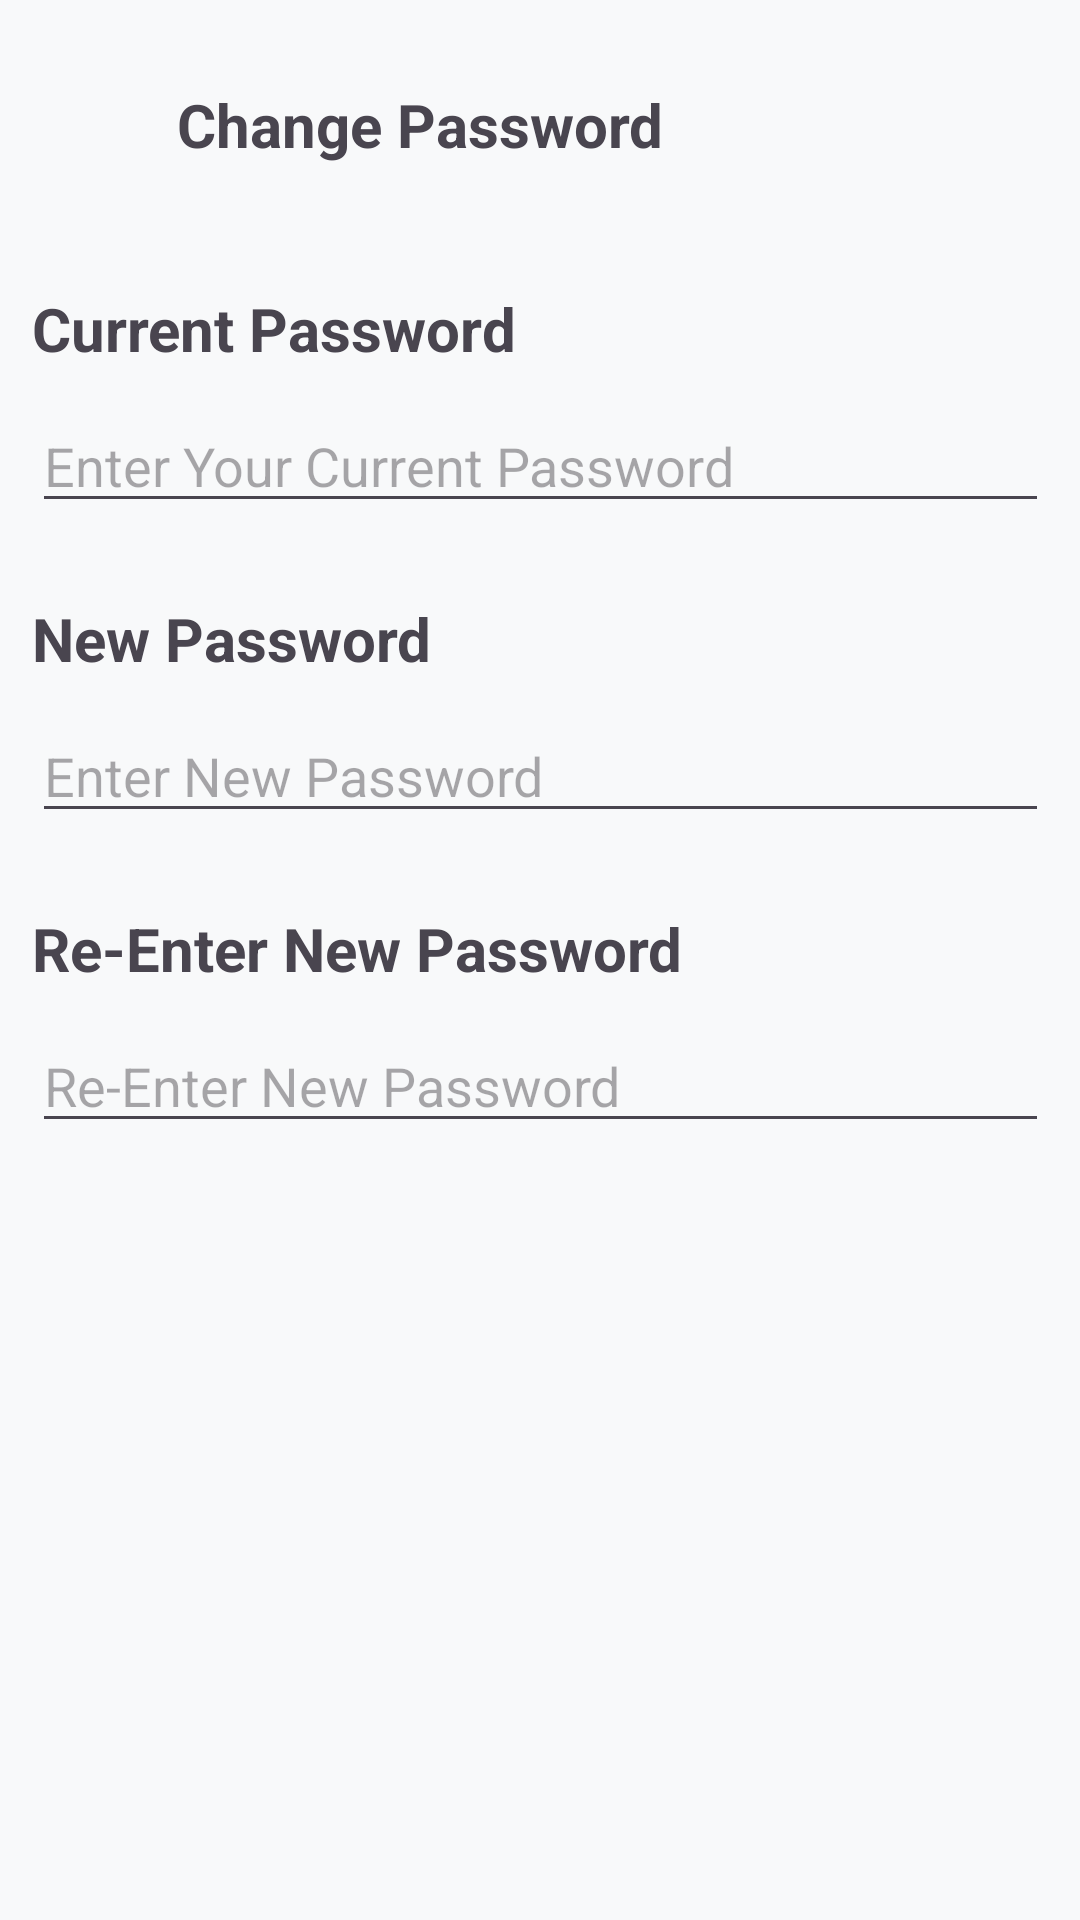

Write the Android layout XML for this screen, with the resource values it uses.
<!-- AndroidManifest.xml: application theme Theme.SLTB -->
<!-- res/layout/activity_changepassword.xml -->
<?xml version="1.0" encoding="utf-8"?>
<androidx.constraintlayout.widget.ConstraintLayout xmlns:android="http://schemas.android.com/apk/res/android"
    xmlns:app="http://schemas.android.com/apk/res-auto"
    xmlns:tools="http://schemas.android.com/tools"
    android:id="@+id/main"
    android:layout_width="match_parent"
    android:layout_height="match_parent"
    tools:context=".Changepassword">

    <androidx.constraintlayout.widget.ConstraintLayout
        android:layout_width="match_parent"
        android:layout_height="match_parent"
        tools:layout_editor_absoluteX="-27dp"
        tools:layout_editor_absoluteY="0dp">

        <com.google.android.material.appbar.MaterialToolbar
            android:id="@+id/materialToolbar"
            android:layout_width="409dp"
            android:layout_height="wrap_content"
            android:layout_marginStart="1dp"
            android:layout_marginTop="2dp"
            android:layout_marginEnd="1dp"
            android:background="@color/surface_dark"
            android:minHeight="?attr/actionBarSize"
            android:theme="?attr/actionBarTheme"
            app:layout_constraintEnd_toEndOf="parent"
            app:layout_constraintStart_toStartOf="parent"
            app:layout_constraintTop_toTopOf="parent" />

        <TextView
            android:id="@+id/textView18"
            android:layout_width="wrap_content"
            android:layout_height="wrap_content"
            android:layout_marginStart="14dp"
            android:layout_marginTop="28dp"
            android:text="Change Password"
            android:textAlignment="textStart"
            android:textSize="20sp"
            android:textStyle="bold"
            app:layout_constraintStart_toEndOf="@+id/imageView10"
            app:layout_constraintTop_toTopOf="parent" />

        <ImageView
            android:id="@+id/imageView10"
            android:layout_width="29dp"
            android:layout_height="28dp"
            android:layout_marginStart="16dp"
            android:layout_marginTop="28dp"
            app:layout_constraintStart_toStartOf="parent"
            app:layout_constraintTop_toTopOf="parent"
            app:srcCompat="@drawable/arrow" />

        <ScrollView
            android:id="@+id/scrollView2"
            android:layout_width="339dp"
            android:layout_height="520dp"
            android:layout_marginTop="30dp"
            app:layout_constraintEnd_toEndOf="parent"
            app:layout_constraintStart_toStartOf="parent"
            app:layout_constraintTop_toBottomOf="@+id/materialToolbar">

            <LinearLayout
                android:layout_width="match_parent"
                android:layout_height="wrap_content"
                android:orientation="vertical">

                <TextView
                    android:id="@+id/CurrentPassword"
                    android:layout_width="match_parent"
                    android:layout_height="wrap_content"
                    android:text="Current Password"
                    android:textSize="20sp"
                    android:textStyle="bold" />

                <Space
                    android:layout_width="match_parent"
                    android:layout_height="10dp" />

                <EditText
                    android:id="@+id/currentpwhere"
                    android:layout_width="match_parent"
                    android:layout_height="wrap_content"
                    android:ems="10"
                    android:hint="Enter Your Current Password"
                    android:inputType="text" />

                <Space
                    android:layout_width="match_parent"
                    android:layout_height="25dp" />

                <TextView
                    android:id="@+id/NewPassword"
                    android:layout_width="match_parent"
                    android:layout_height="wrap_content"
                    android:text="New Password"
                    android:textSize="20sp"
                    android:textStyle="bold" />

                <Space
                    android:layout_width="match_parent"
                    android:layout_height="10dp" />

                <EditText
                    android:id="@+id/newpwhere"
                    android:layout_width="match_parent"
                    android:layout_height="wrap_content"
                    android:ems="10"
                    android:hint="Enter New Password"
                    android:inputType="text" />

                <Space
                    android:layout_width="match_parent"
                    android:layout_height="25dp" />

                <TextView
                    android:id="@+id/reenternewpw"
                    android:layout_width="match_parent"
                    android:layout_height="wrap_content"
                    android:text="Re-Enter New Password"
                    android:textSize="20sp"
                    android:textStyle="bold" />

                <Space
                    android:layout_width="match_parent"
                    android:layout_height="10dp" />

                <EditText
                    android:id="@+id/reenternewpwhere"
                    android:layout_width="match_parent"
                    android:layout_height="wrap_content"
                    android:ems="10"
                    android:hint="Re-Enter New Password"
                    android:inputType="text" />

                <Space
                    android:layout_width="match_parent"
                    android:layout_height="25dp" />

            </LinearLayout>
        </ScrollView>

        <Button
            android:id="@+id/updatepwd"
            android:layout_width="234dp"
            android:layout_height="61dp"
            android:layout_marginTop="34dp"
            android:layout_marginBottom="36dp"
            android:text="Update Password"
            app:layout_constraintBottom_toBottomOf="parent"
            app:layout_constraintEnd_toEndOf="parent"
            app:layout_constraintStart_toStartOf="parent"
            app:layout_constraintTop_toBottomOf="@+id/scrollView2" />

    </androidx.constraintlayout.widget.ConstraintLayout>
</androidx.constraintlayout.widget.ConstraintLayout>
<!-- resources referenced by this layout -->
<resources>
  <color name="surface_dark">@color/ue_surface_light</color>
  <style name="Theme.SLTB" parent="Base.Theme.SLTB" />
  <color name="ue_surface_light">#F8F9FA</color>
  <style name="Base.Theme.SLTB" parent="Theme.Material3.DayNight.NoActionBar">
          <item name="colorPrimary">@color/primary_dark</item>
          <item name="colorPrimaryContainer">@color/primary_dark</item>
          <item name="colorOnPrimary">@color/text_primary_dark</item>
  
          <item name="colorSecondary">@color/secondary_dark</item>
          <item name="colorSecondaryContainer">@color/secondary_dark</item>
          <item name="colorOnSecondary">@color/text_primary_dark</item>
  
          <item name="android:colorBackground">@color/background_dark</item>
          <item name="colorSurface">@color/surface_dark</item>
          <item name="colorOnSurface">@color/text_primary_dark</item>
          <item name="colorOutline">@color/ue_divider</item>
  
          <item name="android:statusBarColor">@color/background_dark</item>
          <item name="android:navigationBarColor">@color/background_dark</item>
          <item name="android:windowLightStatusBar">false</item>
          <item name="android:windowLightNavigationBar">false</item>
  
          
          <item name="materialButtonStyle">@style/Widget.SLTB.Button</item>
          <item name="toolbarStyle">@style/Widget.SLTB.Toolbar</item>
          <item name="chipStyle">@style/Widget.SLTB.Chip</item>
          <item name="textInputStyle">@style/Widget.SLTB.TextInputLayout</item>
      </style>
  <color name="primary_dark">@color/ue_green</color>
  <color name="text_primary_dark">@color/ue_text_primary</color>
  <color name="secondary_dark">@color/ue_green_dark</color>
  <color name="background_dark">@color/ue_light_grey</color>
  <color name="ue_divider">#E5E5E5</color>
  <style name="Widget.SLTB.Button" parent="Widget.MaterialComponents.Button">
          <item name="android:textColor">@color/text_primary_dark</item>
          <item name="backgroundTint">@color/primary_dark</item>
          <item name="rippleColor">@color/ue_white_50</item>
      </style>
  <style name="Widget.SLTB.Toolbar" parent="Widget.MaterialComponents.Toolbar">
          <item name="android:background">@color/surface_dark</item>
          <item name="titleTextColor">@color/text_primary_dark</item>
          <item name="subtitleTextColor">@color/text_secondary_dark</item>
          <item name="navigationIconTint">@color/text_primary_dark</item>
      </style>
  <style name="Widget.SLTB.Chip" parent="Widget.MaterialComponents.Chip.Choice">
          <item name="chipBackgroundColor">@color/chip_background</item>
          <item name="chipStrokeColor">@color/primary_dark</item>
          <item name="chipStrokeWidth">1dp</item>
          <item name="android:textColor">@color/text_primary_dark</item>
          <item name="checkedIconTint">@color/primary_dark</item>
      </style>
  <style name="Widget.SLTB.TextInputLayout" parent="Widget.MaterialComponents.TextInputLayout.OutlinedBox">
          <item name="boxBackgroundColor">@color/ue_white_10</item>
          <item name="boxStrokeColor">@color/primary_dark</item>
          <item name="android:textColorHint">@color/text_secondary_dark</item>
      </style>
  <color name="ue_green">#06C167</color>
  <color name="ue_text_primary">#1A1A1A</color>
  <color name="ue_green_dark">#05A85A</color>
  <color name="ue_light_grey">#F8F9FA</color>
  <color name="ue_white_50">#80FFFFFF</color>
  <color name="text_secondary_dark">@color/ue_text_secondary</color>
  <color name="chip_background">@color/ue_divider_light</color>
  <color name="ue_white_10">#1AFFFFFF</color>
  <color name="ue_text_secondary">#6B7280</color>
  <color name="ue_divider_light">#E5E5E5</color>
</resources>
